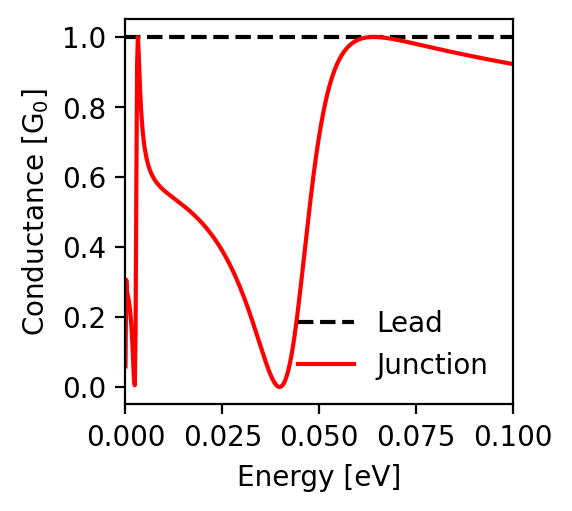

The table this chart was drawn from, first rows:
energy; conductance_lead; conductance_junction
-0.1; 1.0; 0.922
-0.0998; 1.0; 0.923
-0.0996; 1.0; 0.923
-0.0994; 1.0; 0.924
-0.0992; 1.0; 0.924
-0.099; 1.0; 0.925
-0.0988; 1.0; 0.925
-0.0986; 1.0; 0.925
-0.0984; 1.0; 0.926
-0.0982; 1.0; 0.926
-0.098; 1.0; 0.927
-0.0978; 1.0; 0.927
-0.0976; 1.0; 0.927
-0.0974; 1.0; 0.928
-0.0972; 1.0; 0.928
-0.097; 1.0; 0.929
-0.0968; 1.0; 0.929
-0.0966; 1.0; 0.929
-0.0964; 1.0; 0.93
-0.0962; 1.0; 0.93
-0.096; 1.0; 0.931
-0.0958; 1.0; 0.931
-0.0956; 1.0; 0.932
-0.0954; 1.0; 0.932
-0.0952; 1.0; 0.932
-0.095; 1.0; 0.933
-0.0948; 1.0; 0.933
-0.0946; 1.0; 0.934
-0.0944; 1.0; 0.934
-0.0942; 1.0; 0.935
-0.094; 1.0; 0.935
-0.0938; 1.0; 0.935
-0.0936; 1.0; 0.936
-0.0934; 1.0; 0.936
-0.0932; 1.0; 0.937
-0.093; 1.0; 0.937
-0.0928; 1.0; 0.938
-0.0926; 1.0; 0.938
-0.0924; 1.0; 0.938
-0.0922; 1.0; 0.939
-0.092; 1.0; 0.939
-0.0918; 1.0; 0.94
-0.0916; 1.0; 0.94
-0.0914; 1.0; 0.941
-0.0912; 1.0; 0.941
-0.091; 1.0; 0.941
-0.0908; 1.0; 0.942
-0.0906; 1.0; 0.942
-0.0904; 1.0; 0.943
-0.0902; 1.0; 0.943
-0.09; 1.0; 0.944
-0.0898; 1.0; 0.944
-0.0896; 1.0; 0.945
-0.0894; 1.0; 0.945
-0.0892; 1.0; 0.945
-0.089; 1.0; 0.946
-0.0888; 1.0; 0.946
-0.0886; 1.0; 0.947
-0.0884; 1.0; 0.947
-0.0882; 1.0; 0.948
... 941 more rows
